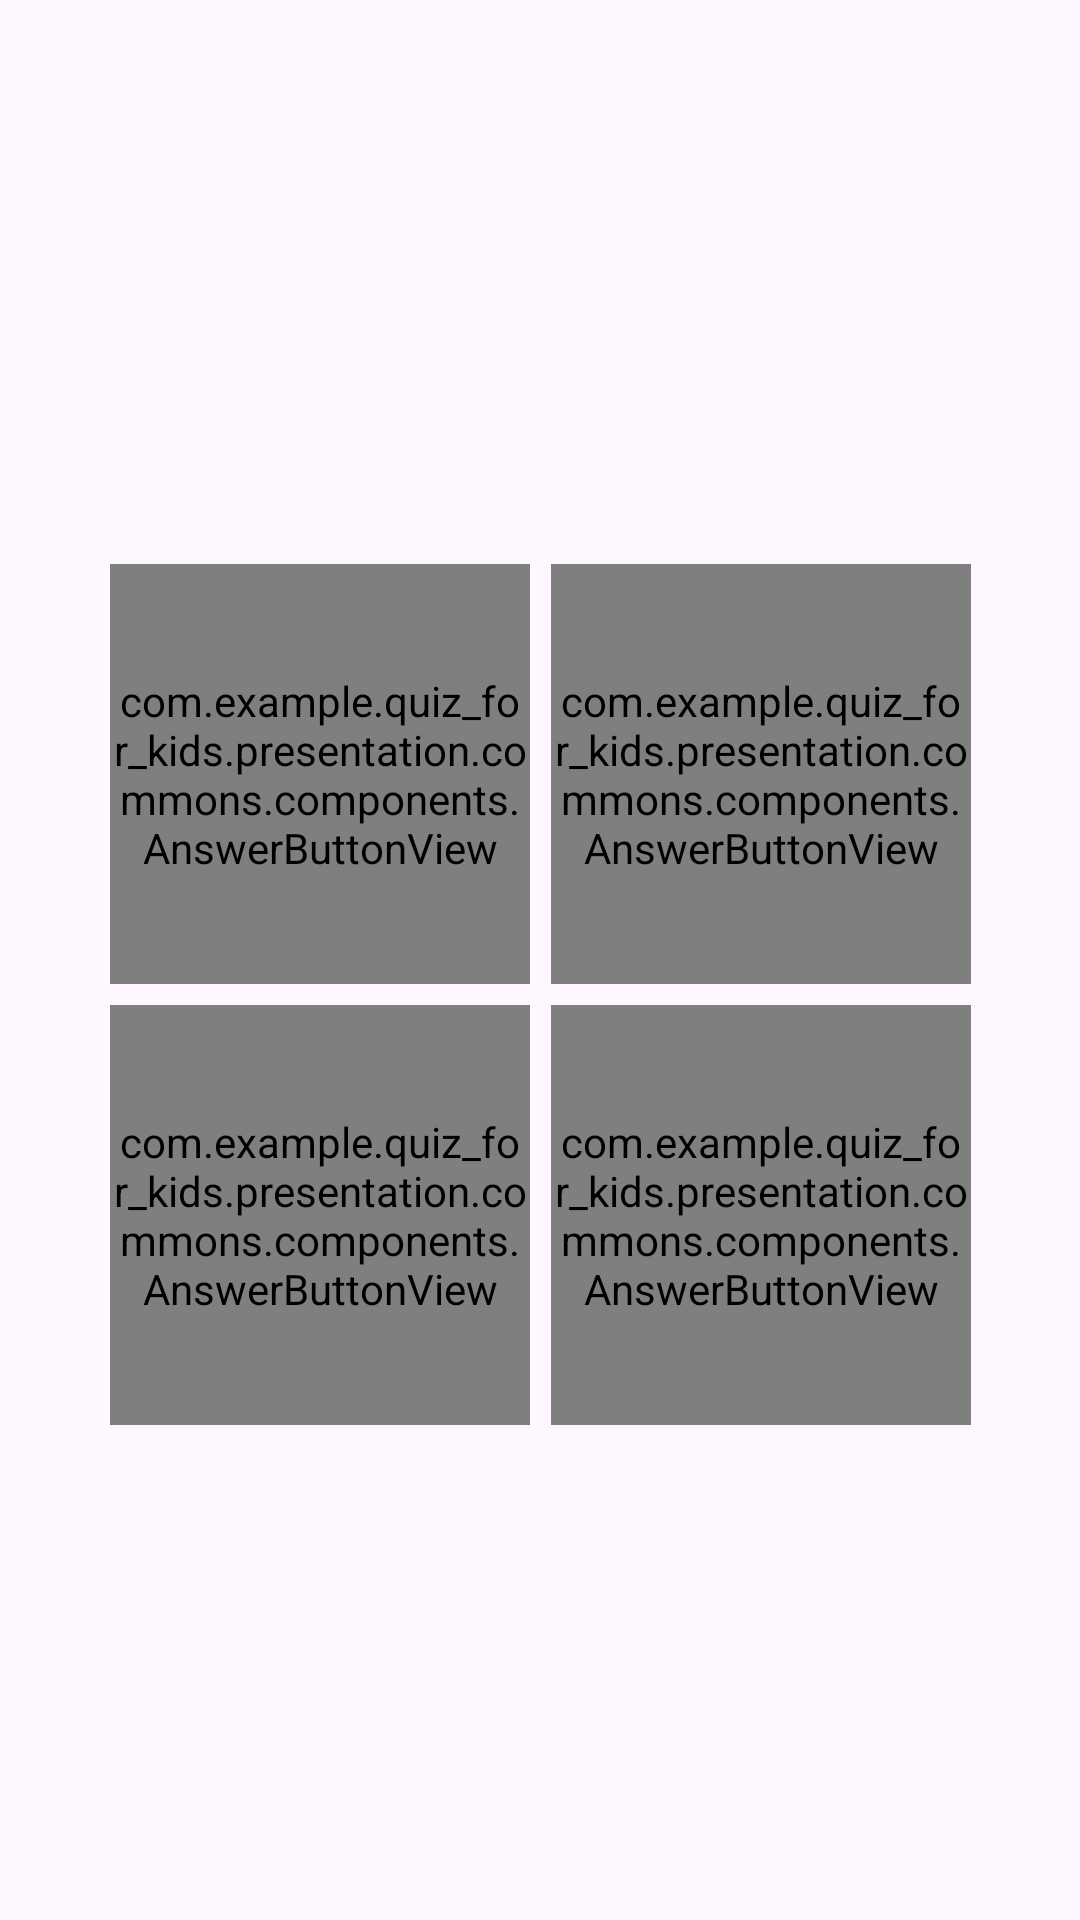

Write the Android layout XML for this screen, with the resource values it uses.
<!-- AndroidManifest.xml: application theme Theme.QuizForKids -->
<!-- res/layout/activity_questions.xml -->
<?xml version="1.0" encoding="utf-8"?>
<androidx.constraintlayout.widget.ConstraintLayout xmlns:android="http://schemas.android.com/apk/res/android"
    xmlns:app="http://schemas.android.com/apk/res-auto"
    xmlns:tools="http://schemas.android.com/tools"
    android:background="@drawable/kotlin"
    android:layout_width="match_parent"
    android:layout_height="match_parent"
    android:fitsSystemWindows="true">

    <androidx.appcompat.widget.AppCompatTextView
        android:id="@+id/act_question"
        android:layout_width="match_parent"
        android:layout_height="wrap_content"
        android:paddingHorizontal="12dp"
        android:layout_marginTop="80dp"
        android:textColor="@color/white"
        android:textAllCaps="true"
        android:gravity="center"
        android:textSize="20sp"
        android:textStyle="bold"
        app:layout_constraintEnd_toEndOf="parent"
        app:layout_constraintStart_toStartOf="parent"
        app:layout_constraintTop_toTopOf="parent"
        tools:text="Pergunta" />

    <androidx.appcompat.widget.AppCompatImageView
        android:id="@+id/question_image"
        android:layout_width="@dimen/character_select_size"
        android:layout_height="@dimen/character_select_size"
        android:layout_marginTop="12dp"
        android:visibility="gone"
        app:layout_constraintEnd_toEndOf="@+id/act_question"
        app:layout_constraintStart_toStartOf="@+id/act_question"
        app:layout_constraintTop_toBottomOf="@+id/act_question"
        tools:visibility="visible" />

    <androidx.constraintlayout.widget.ConstraintLayout
        android:layout_width="wrap_content"
        android:layout_height="wrap_content"
        app:layout_constraintBottom_toTopOf="@+id/submit_answer"
        app:layout_constraintEnd_toEndOf="parent"
        app:layout_constraintStart_toStartOf="parent"
        app:layout_constraintTop_toBottomOf="@+id/question_image">

        <View
            android:id="@+id/view"
            android:layout_width="1dp"
            android:layout_height="1dp"
            app:layout_constraintBottom_toBottomOf="parent"
            app:layout_constraintEnd_toEndOf="parent"
            app:layout_constraintStart_toStartOf="parent"
            app:layout_constraintTop_toTopOf="parent" />

        <com.example.quiz_for_kids.presentation.commons.components.AnswerButtonView
            android:id="@+id/answer_one"
            android:layout_width="@dimen/character_select_size"
            android:layout_height="@dimen/character_select_size"
            android:layout_marginEnd="3dp"
            android:layout_marginBottom="3dp"
            android:background="@drawable/answer_top_left_button_selector"
            app:layout_constraintBottom_toTopOf="@+id/view"
            app:layout_constraintEnd_toStartOf="@+id/view" />

        <com.example.quiz_for_kids.presentation.commons.components.AnswerButtonView
            android:id="@+id/answer_two"
            android:layout_width="@dimen/character_select_size"
            android:layout_height="@dimen/character_select_size"
            android:layout_marginStart="3dp"
            android:layout_marginBottom="3dp"
            android:background="@drawable/answer_top_right_button_selector"
            app:layout_constraintBottom_toTopOf="@+id/view"
            app:layout_constraintStart_toEndOf="@+id/view" />

        <com.example.quiz_for_kids.presentation.commons.components.AnswerButtonView
            android:id="@+id/answer_three"
            android:layout_width="@dimen/character_select_size"
            android:layout_height="@dimen/character_select_size"
            android:layout_marginTop="3dp"
            android:layout_marginEnd="3dp"
            android:background="@drawable/answer_bottom_left_button_selector"
            app:layout_constraintEnd_toStartOf="@+id/view"
            app:layout_constraintTop_toBottomOf="@+id/view" />

        <com.example.quiz_for_kids.presentation.commons.components.AnswerButtonView
            android:id="@+id/answer_four"
            android:layout_width="@dimen/character_select_size"
            android:layout_height="@dimen/character_select_size"
            android:layout_marginStart="3dp"
            android:layout_marginTop="3dp"
            android:background="@drawable/answer_bottom_right_button_selector"
            app:layout_constraintStart_toEndOf="@+id/view"
            app:layout_constraintTop_toBottomOf="@+id/view" />

    </androidx.constraintlayout.widget.ConstraintLayout>

    <androidx.appcompat.widget.AppCompatButton
        android:id="@+id/submit_answer"
        android:layout_width="0dp"
        android:layout_height="60dp"
        android:layout_marginBottom="24dp"
        android:layout_marginHorizontal="16dp"
        android:visibility="invisible"
        android:text="@string/confirm_answer"
        app:layout_constraintBottom_toBottomOf="parent"
        app:layout_constraintEnd_toEndOf="parent"
        app:layout_constraintStart_toStartOf="parent"
        tools:visibility="visible"/>

    <androidx.appcompat.widget.AppCompatButton
        android:id="@+id/next_question"
        android:layout_width="0dp"
        android:layout_height="60dp"
        android:layout_marginBottom="24dp"
        android:layout_marginHorizontal="16dp"
        android:visibility="gone"
        android:text="@string/next_question"
        app:layout_constraintBottom_toBottomOf="parent"
        app:layout_constraintEnd_toEndOf="parent"
        app:layout_constraintStart_toStartOf="parent"
        tools:visibility="visible"/>

</androidx.constraintlayout.widget.ConstraintLayout>
<!-- resources referenced by this layout -->
<resources>
  <color name="white">#FFFFFFFF</color>
  <dimen name="character_select_size">140dp</dimen>
  <!-- drawable answer_top_left_button_selector (drawable) -->
  <?xml version="1.0" encoding="utf-8"?>
  <selector xmlns:android="http://schemas.android.com/apk/res/android">
      <item android:state_selected="true">
          <shape android:shape="rectangle"  >
              <stroke android:width="2dp" android:color="#658891" />
              <gradient android:angle="-90" android:startColor="@color/button_selected" android:endColor="@color/button_selected"  />
              <corners android:topLeftRadius="10dp" android:topRightRadius="0.1dp"
                  android:bottomLeftRadius="0.1dp" android:bottomRightRadius="0.1dp"/>
          </shape>
      </item>
      <item android:state_selected="false">
          <shape android:shape="rectangle"  >
              <stroke android:width="2dp" android:color="#658891" />
              <gradient android:angle="-90" android:startColor="@color/white" android:endColor="@color/white"  />
              <corners android:topLeftRadius="10dp" android:topRightRadius="0.1dp"
                  android:bottomLeftRadius="0.1dp" android:bottomRightRadius="0.1dp"/>
          </shape>
      </item>
  </selector>
  <!-- drawable answer_top_right_button_selector (drawable) -->
  <?xml version="1.0" encoding="utf-8"?>
  <selector xmlns:android="http://schemas.android.com/apk/res/android">
      <item android:state_selected="true">
          <shape android:shape="rectangle"  >
              <stroke android:width="2dp" android:color="#658891" />
              <gradient android:angle="-90" android:startColor="@color/button_selected" android:endColor="@color/button_selected"  />
              <corners android:topLeftRadius="0.1dp" android:topRightRadius="10dp"
                  android:bottomLeftRadius="0.1dp" android:bottomRightRadius="0.1dp"/>
          </shape>
      </item>
      <item android:state_selected="false">
          <shape android:shape="rectangle"  >
              <stroke android:width="2dp" android:color="#658891" />
              <gradient android:angle="-90" android:startColor="@color/white" android:endColor="@color/white"  />
              <corners android:topLeftRadius="0.1dp" android:topRightRadius="10dp"
                  android:bottomLeftRadius="0.1dp" android:bottomRightRadius="0.1dp"/>
          </shape>
      </item>
  </selector>
  <string name="confirm_answer">Confirmar</string>
  <string name="next_question">Próxima</string>
  <style name="Theme.QuizForKids" parent="Theme.Material3.Light.NoActionBar">
          
          <item name="colorPrimary">@color/purple_500</item>
          <item name="colorPrimaryVariant">@color/purple_700</item>
          <item name="colorOnPrimary">@color/white</item>
          
          <item name="colorSecondary">@color/teal_200</item>
          <item name="colorSecondaryVariant">@color/teal_700</item>
          <item name="colorOnSecondary">@color/black</item>
          
          <item name="android:statusBarColor">?attr/colorPrimaryVariant</item>
          
      </style>
  <color name="button_selected">#C6EBF4</color>
  <color name="purple_500">#FF6200EE</color>
  <color name="purple_700">#FF3700B3</color>
  <color name="teal_200">#FF03DAC5</color>
  <color name="teal_700">#FF018786</color>
  <color name="black">#FF000000</color>
</resources>
